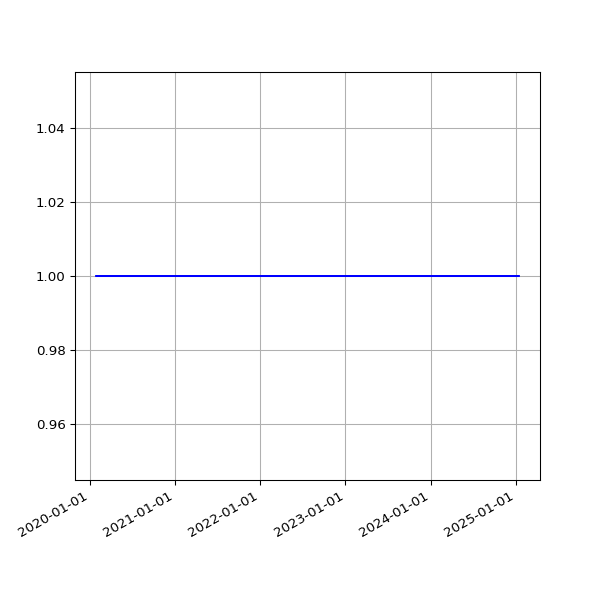

Values plotted in this chart, from the file beside it:
date, 2.03
2020-01-29 16:16:10 +0000, 1
2020-01-30 16:15:20 +0000, 1
2020-01-31 16:13:51 +0000, 1
2020-02-01 16:28:47 +0000, 1
2020-02-02 16:06:23 +0000, 1
2020-02-03 16:34:02 +0000, 1
2020-02-04 16:37:06 +0000, 1
2020-02-05 16:50:08 +0000, 1
2020-02-06 16:36:49 +0000, 1
2020-02-07 16:21:45 +0000, 1
2020-02-08 16:02:08 +0000, 1
2020-02-09 15:47:00 +0000, 1
2020-02-10 16:12:12 +0000, 1
2020-02-11 16:22:12 +0000, 1
2020-02-12 16:14:22 +0000, 1
2020-02-13 15:59:43 +0000, 1
2020-02-14 16:09:51 +0000, 1
2020-02-15 15:58:54 +0000, 1
2020-02-16 17:22:44 +0000, 1
2020-02-17 17:05:32 +0000, 1
2020-02-18 15:57:00 +0000, 1
2020-02-19 16:01:21 +0000, 1
2020-02-20 15:57:22 +0000, 1
2020-02-21 16:10:00 +0000, 1
2020-02-22 16:16:29 +0000, 1
2020-02-23 15:52:21 +0000, 1
2020-02-24 15:58:15 +0000, 1
2020-02-25 16:01:36 +0000, 1
2020-02-26 15:47:55 +0000, 1
2020-02-27 15:50:19 +0000, 1
2020-02-28 15:35:48 +0000, 1
2020-02-29 15:31:36 +0000, 1
2020-03-01 16:01:53 +0000, 1
2020-03-02 16:39:40 +0000, 1
2020-03-03 15:48:54 +0000, 1
2020-03-04 15:51:47 +0000, 1
2020-03-05 15:50:35 +0000, 1
2020-03-06 15:43:09 +0000, 1
2020-03-07 15:42:04 +0000, 1
2020-03-08 15:51:31 +0000, 1
2020-03-09 15:23:30 +0000, 1
2020-03-10 15:30:12 +0000, 1
2020-03-11 15:43:48 +0000, 1
2020-03-12 16:26:20 +0000, 1
2020-03-13 15:48:20 +0000, 1
2020-03-14 15:36:27 +0000, 1
2020-03-15 15:41:14 +0000, 1
2020-03-16 15:33:36 +0000, 1
2020-03-17 15:53:41 +0000, 1
2020-03-18 15:44:15 +0000, 1
2020-03-19 15:45:30 +0000, 1
2020-03-20 15:55:23 +0000, 1
2020-03-21 16:00:48 +0000, 1
2020-03-22 16:02:38 +0000, 1
2020-03-23 15:39:54 +0000, 1
2020-03-24 15:34:28 +0000, 1
2020-03-25 16:46:55 +0000, 1
2020-03-26 16:29:46 +0000, 1
2020-03-27 17:51:57 +0000, 1
2020-03-28 15:45:56 +0000, 1
... 1,409 more rows
